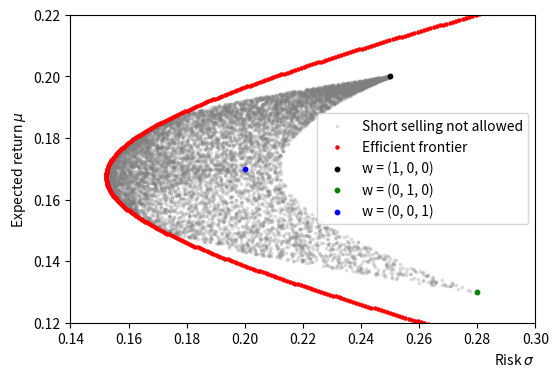

Generate this figure with matplotlib:
"""
Built Markowitz bullet for the following securities
μ1 = 0.20, μ2 = 0.13, μ3 = 0.17
σ1 = 0.25, σ2 = 0.28, σ3 = 0.20
ρ12 = 0.30, ρ23 = 0.00, ρ31 = 0.15
"""

import numpy as np
import matplotlib.pyplot as plt

# Build return vector and covariance matrix
m = np.array([0.2, 0.13, 0.17])

s1, s2, s3 = 0.25, 0.28, 0.20
p12, p23, p13 = 0.3, 0, 0.15
c11 = s1**2
c22 = s2**2
c33 = s3**2
c12 = p12*s1*s2
c21 = p12*s1*s2
c13 = p13*s1*s3
c31 = p13*s1*s3
c23 = p23*s2*s3
c32 = p23*s2*s3
Sigma = np.array([[c11, c12, c13],
                  [c21, c22, c23],
                  [c31, c32, c33]])

# Built Markowitz bullet
def bullet_entry_no_short(m, Sigma):
    # Weights satisfying the constraint
    w = []
    max_val = 1
    for _ in range(len(m)-1):
        w_dummy = np.random.uniform(0, max_val)
        w.append(w_dummy)
        max_val -= w_dummy
    w.append(1 - sum(w))

    w = np.array(w)

    mu_v = m @ w.T
    var  = w @ Sigma @ w.T
    std  = np.sqrt(var)

    return std, mu_v, w

def bullet_entry_short(m, Sigma, bound=5):
    # Weights satisfying the constraint
    w = []
    for _ in range(len(m)-1):
        w.append(np.random.uniform(-bound, bound))
    w.append(1 - sum(w))
    w = np.array(w)

    mu_v = m @ w.T
    var  = w @ Sigma @ w.T
    std  = np.sqrt(var)

    return std, mu_v, w

def bullet_min_variance_line(m, Sigma, Sigma_inv, mu_v):
    # For a given imposed expeted return we can find the weights associated to the minimum variance line
    u = np.array([1] * len(m))
    
    A = u @ Sigma_inv @ u.T
    B = u @ Sigma_inv @ m.T
    C = m @ Sigma_inv @ m.T
    w = (u @ Sigma_inv) * (C - mu_v * B)/(A*C - B**2) + (m @ Sigma_inv) * (mu_v*A - B)/(A*C - B**2)

    mu_v = m @ w.T
    std = np.sqrt(w @ Sigma @ w.T)
    return std


fig, ax = plt.subplots(1, 1, figsize=(6, 4))
'''
N = 100000
bullet_coords = np.zeros((N, 2))
w_all = []
for i in range(N):
    bullet_coords[i, 0], bullet_coords[i, 1], w = bullet_entry_short(m, Sigma, bound=2)
    w_all.append(w)
ax.scatter(bullet_coords[:, 0].flatten(), bullet_coords[:, 1].flatten(), color='gold', alpha=0.2, s=3, label='Short selling allowed')
'''
N = 10000
bullet_coords = np.zeros((N, 2))
w_all = []
for i in range(N):
    bullet_coords[i, 0], bullet_coords[i, 1], w = bullet_entry_no_short(m, Sigma)
    w_all.append(w)
ax.scatter(bullet_coords[:, 0].flatten(), bullet_coords[:, 1].flatten(), color='grey', alpha=0.2, s=3, label='Short selling not allowed')


Sigma_inv = np.linalg.inv(Sigma)
mu_vs = np.linspace(0, 0.3, 1000)
efficient_front = []
for mu_v in mu_vs:
    efficient_front.append(bullet_min_variance_line(m, Sigma, Sigma_inv, mu_v))

ax.scatter(efficient_front, mu_vs, color='red', s=5, label='Efficient frontier')


ax.set_xlim(0.14, 0.30)
ax.set_ylim(0.12, 0.22)
ax.set_xlabel(r'Risk $\sigma$', loc='right')
ax.set_ylabel(r'Expected return $\mu$')

ax.scatter(s1, m[0], s=10, color='black', label='w = (1, 0, 0)')
ax.scatter(s2, m[1], s=10, color='green', label='w = (0, 1, 0)')
ax.scatter(s3, m[2], s=10, color='blue', label='w = (0, 0, 1)')

ax.legend()
plt.show()
